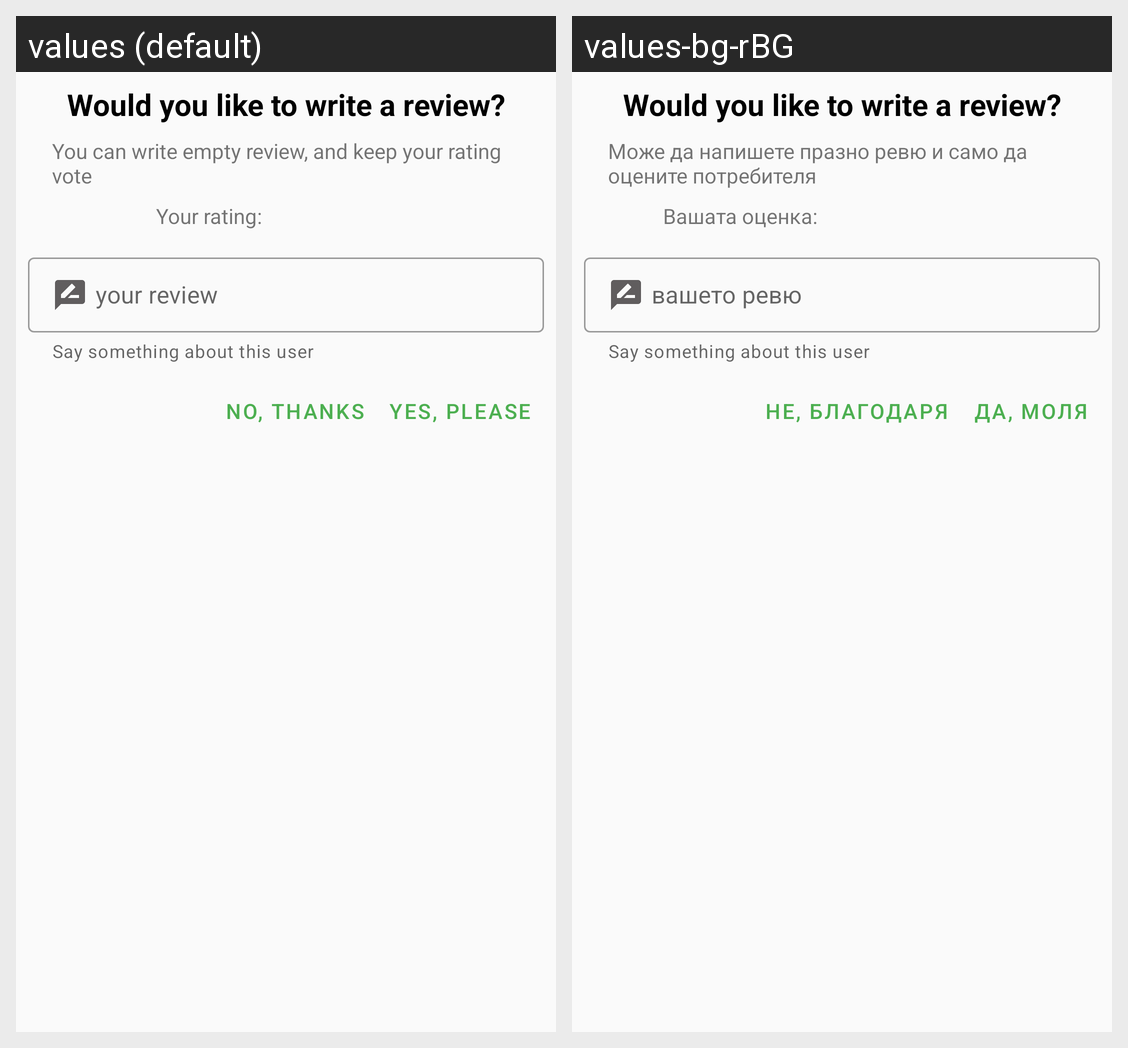

The same Android screen rendered under two of its app's locales, left to right. List the strings drawn on it with the default value and each locale's translation.
Android screen res/layout/add_review_layout.xml rendered under 2 locales, left to right: values (default), values-bg-rBG. Device: Nexus 5 (rendered at 1080×1920; each locale shown at half size, 540×960, under a caption strip naming it); theme AppTheme.
Strings drawn on this screen, with the default value and each locale's value (text and hints the layout hard-codes, and strings that could not be matched under every locale, appear in the picture but are not listed):

would_you_like_to_write_a_review
  values: Would you like to write a review?
  values-bg-rBG: Would you like to write a review?

you_can_have_empty_review
  values: You can write empty review, and keep your rating vote
  values-bg-rBG: Може да напишете празно ревю и само да оцените потребителя

your_review
  values: your review
  values-bg-rBG: вашето ревю

say_something_about_this_user
  values: Say something about this user
  values-bg-rBG: Say something about this user

no_thanks
  values: no, thanks
  values-bg-rBG: Не, благодаря

yes_please
  values: Yes, please
  values-bg-rBG: Да, моля

your_rating
  values: Your rating:
  values-bg-rBG: Вашата оценка:
